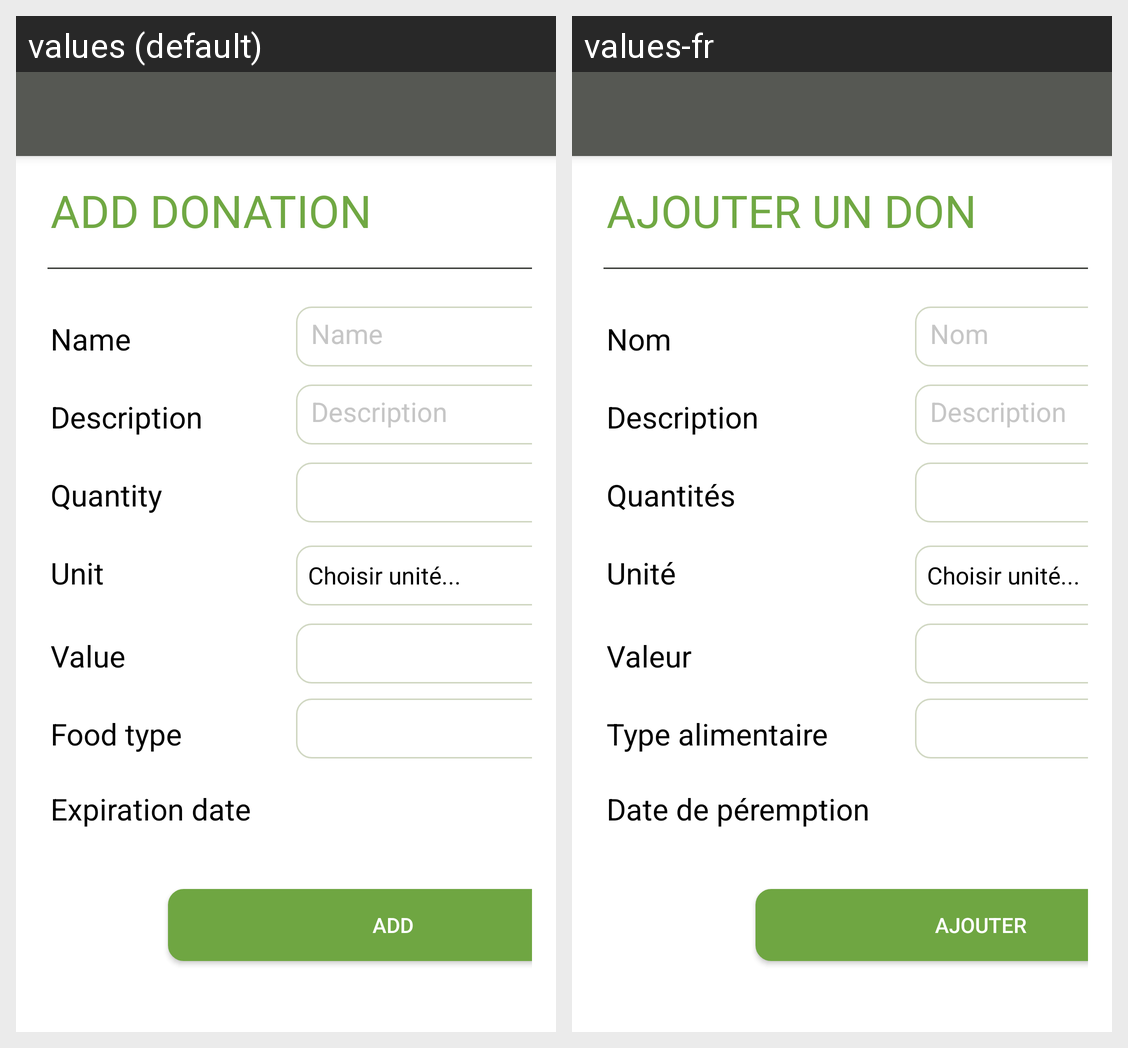

For this localized Android screen grid, give each drawn string resource with its value in every locale shown.
Android screen res/layout/ajout_marchandise.xml rendered under 2 locales, left to right: values (default), values-fr. Device: Nexus 5 (rendered at 1080×1920; each locale shown at half size, 540×960, under a caption strip naming it); theme AppTheme.
Strings drawn on this screen, with the default value and each locale's value (text and hints the layout hard-codes, and strings that could not be matched under every locale, appear in the picture but are not listed):

ajouter_marchandise
  values: ADD DONATION
  values-fr: AJOUTER UN DON

marchandise_nom
  values: Name
  values-fr: Nom

marchandise_description
  values: Description
  values-fr: Description

marchandise_quantites
  values: Quantity
  values-fr: Quantités

marchandise_unite
  values: Unit
  values-fr: Unité

marchandise_valeur
  values: Value
  values-fr: Valeur

marchandise_type_alimentaire
  values: Food type
  values-fr: Type alimentaire

marchandise_date_peremption
  values: Expiration date
  values-fr: Date de péremption

bouton_ajouter
  values: ADD
  values-fr: AJOUTER
